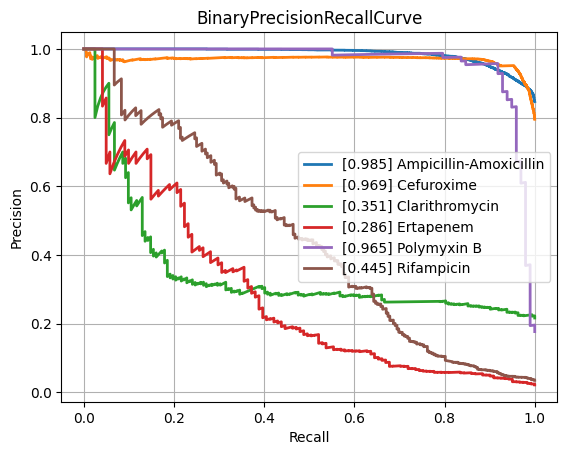

The file beside this chart, header and first rows:
class, PrecisionRecallAUC, FrequencyPositiveClass, n_positives, n_negatives
Amikacin, 0.8568, 0.1721, 1127, 5423
Amoxicillin-Clavulanic acid, 0.8577, 0.4109, 4224, 6055
Ampicillin, 0.9417, 0.6344, 10023, 5776
Ampicillin-Amoxicillin, 0.9855, 0.8465, 5566, 1009
Aztreonam, 0.7971, 0.5764, 117, 86
Benzylpenicillin, 0.9147, 0.537, 116, 100
Cefazolin, 0.9014, 0.4589, 1005, 1185
Cefepime, 0.8457, 0.3038, 3529, 8086
Cefpodoxime, 0.8346, 0.3641, 521, 910
Ceftazidime, 0.7968, 0.2663, 4444, 12245
Ceftriaxone, 0.7634, 0.2631, 3691, 10339
Cefuroxime, 0.9691, 0.7951, 6815, 1756
Ciprofloxacin, 0.7739, 0.2893, 6762, 16608
Clarithromycin, 0.3507, 0.2166, 162, 586
Clindamycin, 0.891, 0.4953, 5505, 5609
Colistin, 0.9465, 0.1733, 752, 3587
Cotrimoxazole, 0.7733, 0.318, 8063, 17293
Ertapenem, 0.2856, 0.02168, 121, 5459
Erythromycin, 0.9021, 0.5441, 5563, 4661
Fosfomycin, 0.7445, 0.198, 1705, 6906
Fosfomycin-Trometamol, 0.4919, 0.2217, 288, 1011
Fusidic acid, 0.7565, 0.3288, 904, 1845
Gentamicin, 0.946, 0.446, 9308, 11563
Imipenem, 0.9161, 0.3245, 7737, 16107
Levofloxacin, 0.8928, 0.3664, 3333, 5764
Meropenem, 0.7184, 0.1277, 2360, 16117
Mupirocin, 0.9089, 0.09723, 130, 1207
Nitrofurantoin, 0.7196, 0.1094, 380, 3094
Norfloxacin, 0.4613, 0.149, 262, 1496
Oxacillin, 0.8747, 0.4102, 2710, 3897
Penicillin, 0.9646, 0.753, 3009, 987
Piperacillin-Tazobactam, 0.794, 0.3172, 6396, 13768
Polymyxin B, 0.9647, 0.1769, 98, 456
Rifampicin, 0.4452, 0.03507, 252, 6933
Teicoplanin, 0.4472, 0.0383, 72, 1808
Tetracycline, 0.7237, 0.2429, 1697, 5289
Tobramycin, 0.8464, 0.2313, 1290, 4288
Vancomycin, 0.6722, 0.04327, 557, 12315
micro, 0.8749, 0.3329, , 
macro, 0.781, NaN, , 
